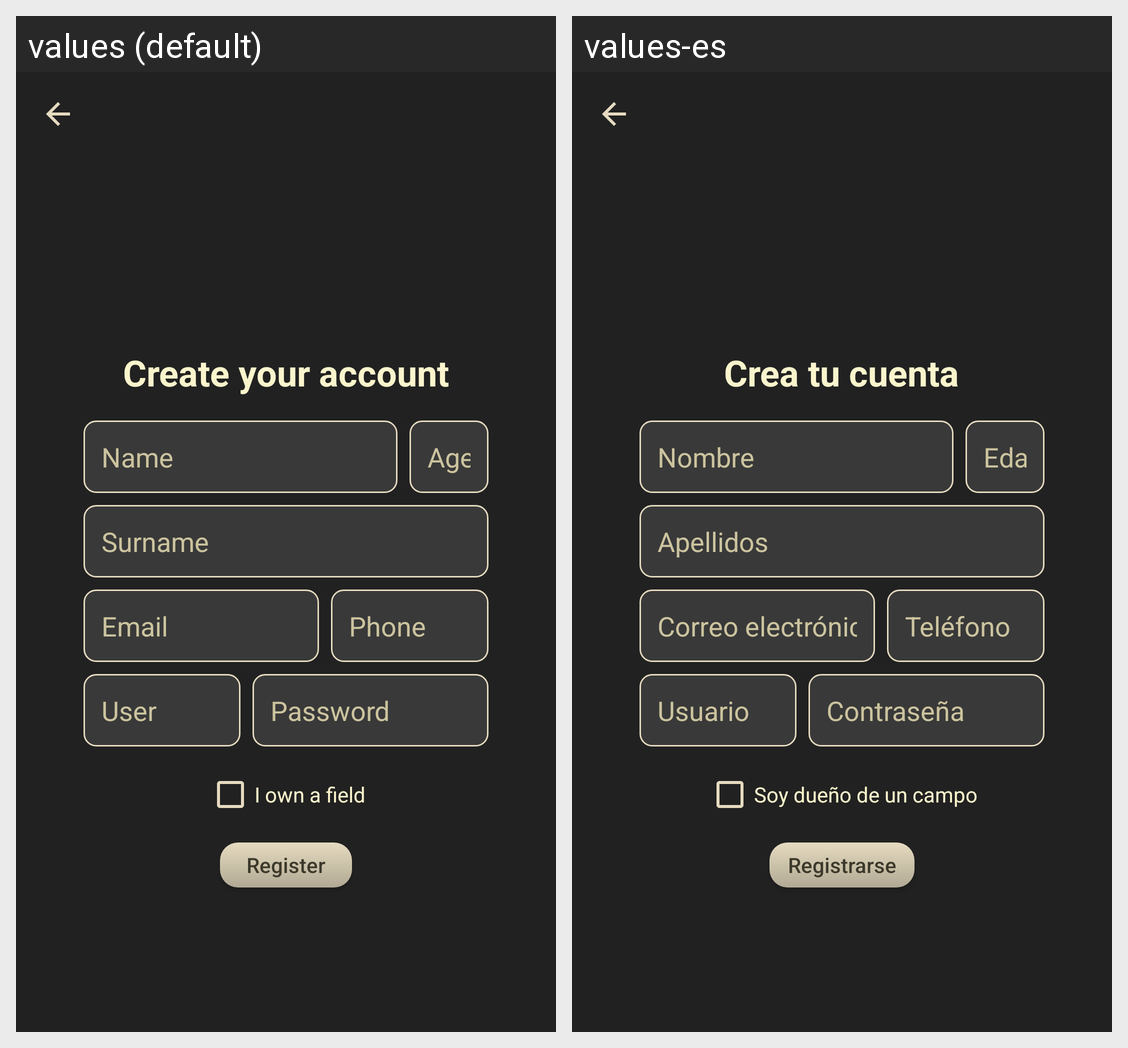

The same Android screen rendered under two of its app's locales, left to right. List the strings drawn on it with the default value and each locale's translation.
Android screen res/layout/layout_register.xml rendered under 2 locales, left to right: values (default), values-es. Device: Nexus 5 (rendered at 1080×1920; each locale shown at half size, 540×960, under a caption strip naming it); theme Theme.Airsofttracker2.
Strings drawn on this screen, with the default value and each locale's value (text and hints the layout hard-codes, and strings that could not be matched under every locale, appear in the picture but are not listed):

creaTuCuenta
  values: Create your account
  values-es: Crea tu cuenta

nombre
  values: Name
  values-es: Nombre

edad
  values: Age
  values-es: Edad

apellidos
  values: Surname
  values-es: Apellidos

email
  values: Email
  values-es: Correo electrónico

telefono
  values: Phone
  values-es: Teléfono

usuario
  values: User
  values-es: Usuario

contrasenya
  values: Password
  values-es: Contraseña

soyDuenyo
  values: I own a field
  values-es: Soy dueño de un campo

registrarse
  values: Register
  values-es: Registrarse
